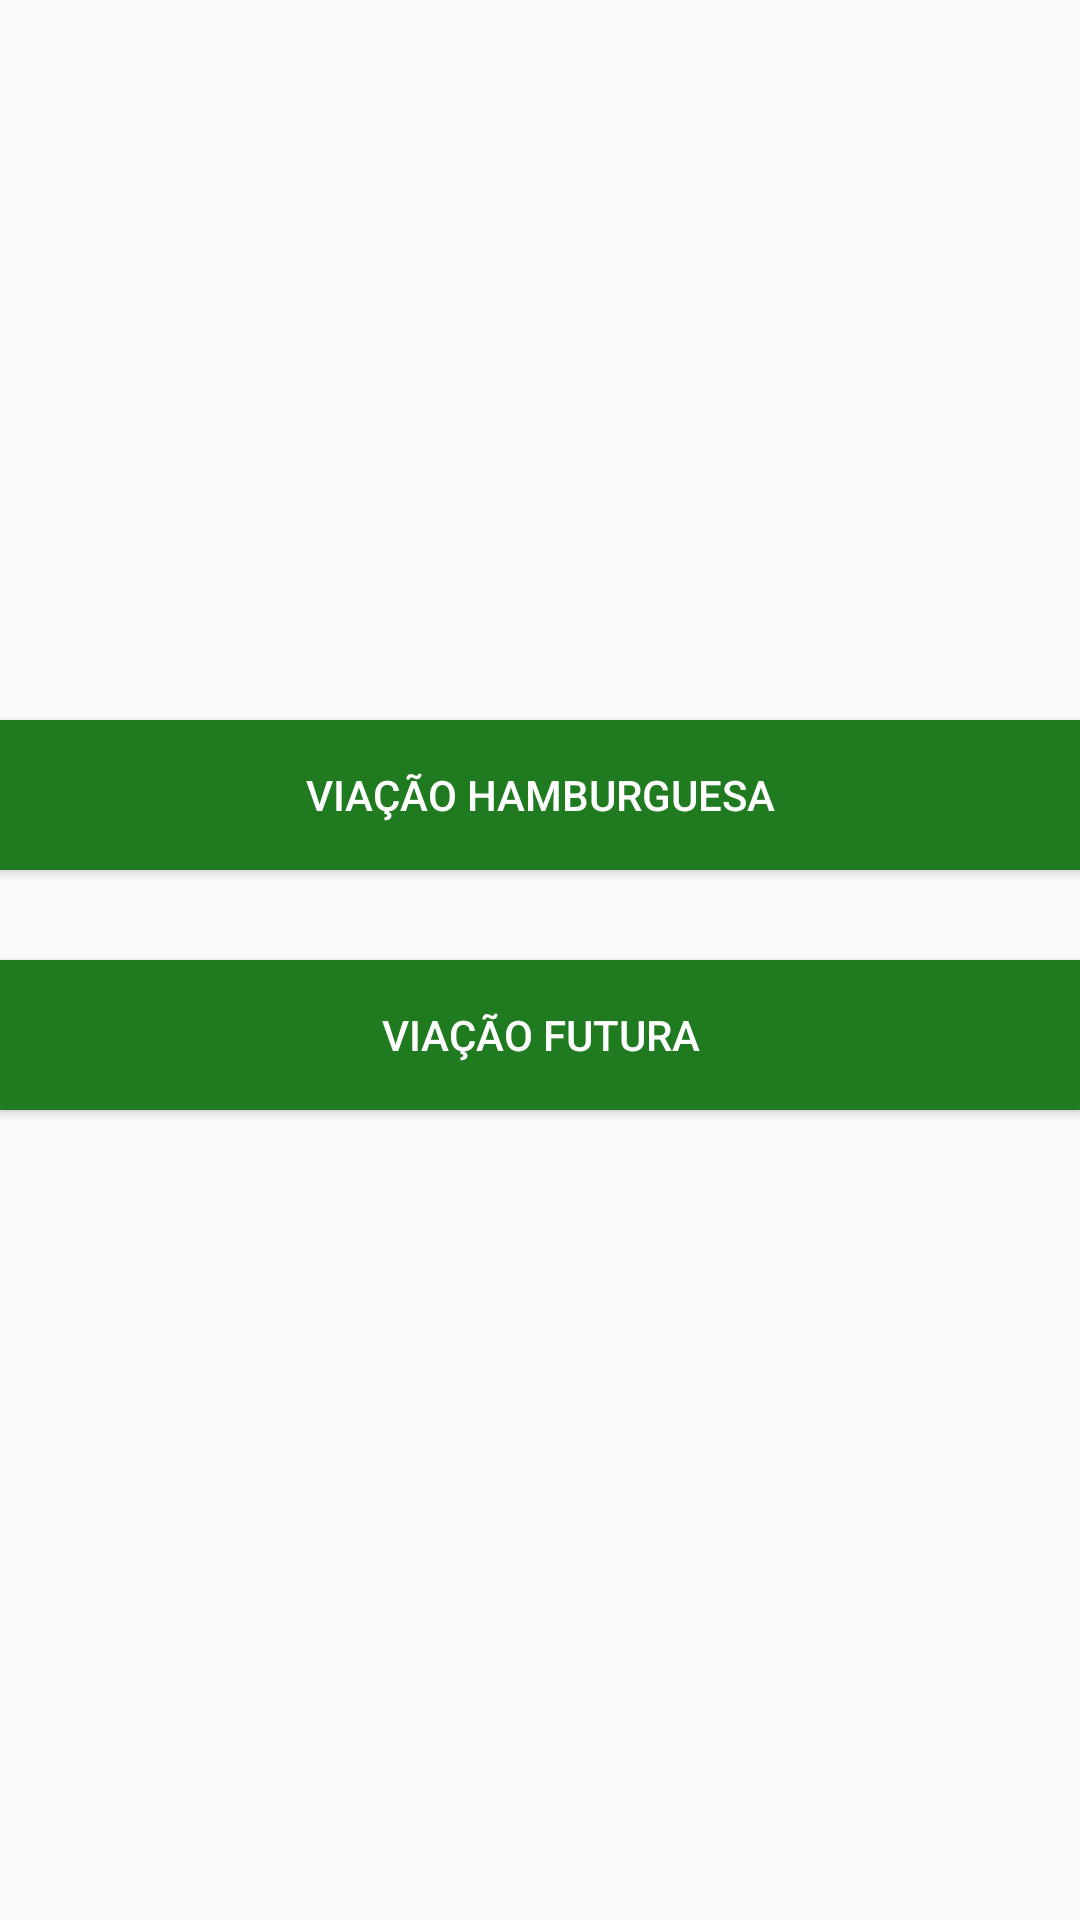

Reconstruct the res/layout file that produces this screen, plus the resources it refers to.
<!-- AndroidManifest.xml: application theme MyCustomTheme -->
<!-- res/layout/layout_empresa.xml -->
<?xml version="1.0" encoding="utf-8"?>
<LinearLayout xmlns:android="http://schemas.android.com/apk/res/android"
    android:layout_width="fill_parent"
    android:layout_height="match_parent"
    android:orientation="vertical"
    android:gravity="center" >
    
    <Button
        android:id="@+id/Hamburguesa"
        android:layout_width="fill_parent"
        android:layout_height="50dp"
        android:text="Viação Hamburguesa"
        android:layout_marginBottom="30dp"
        android:background="@color/green"
        android:textColor="@color/white" >
    </Button>
    <Button
        android:id="@+id/Futura"
        android:layout_width="fill_parent"
        android:layout_height="50dp"
        android:text="Viação Futura"
        android:layout_marginBottom="30dp"
        android:background="@color/green"
        android:textColor="@color/white" >
    </Button>
    <TextView
        android:id="@+id/Erro"
        android:layout_width="fill_parent"
        android:layout_height="wrap_content"
        android:layout_marginLeft="10dp"
        android:layout_marginRight="10dp"
        android:text="Erro: algumas linhas não foram sincronizadas. Tente novamente para sincronizar as linhas restantes."
        android:textSize="16sp"
        android:textStyle="bold"
        android:textColor="@color/red"
        android:visibility="gone">
    </TextView>

</LinearLayout>
<!-- resources referenced by this layout -->
<resources>
  <item name="green" type="color">#207A20</item>
  <item name="red" type="color">#FF0000</item>
  <item name="white" type="color">#FFFFFF</item>
  <style name="MyCustomTheme" parent="Theme.AppCompat.Light">
          <item name="android:actionBarStyle" tools:targetApi="11">@style/MyActionBarTheme</item>
          <item name="android:actionMenuTextColor" tools:targetApi="11">@color/white</item>
          
          <item name="actionBarStyle">@style/MyActionBarTheme</item>
          <item name="actionMenuTextColor">@color/white</item>
      </style>
  <style name="MyActionBarTheme" parent="Widget.AppCompat.Light.ActionBar">
          <item name="android:background">@color/green</item>
          
          <item name="background">@color/green</item>
  
          <item name="android:titleTextStyle" tools:targetApi="11">@style/TitleColor</item>
          
          <item name="titleTextStyle">@style/TitleColor</item>
      </style>
  <style name="TitleColor" parent="TextAppearance.AppCompat.Widget.ActionBar.Title">
          <item name="android:textColor">@color/white</item>
      </style>
</resources>
